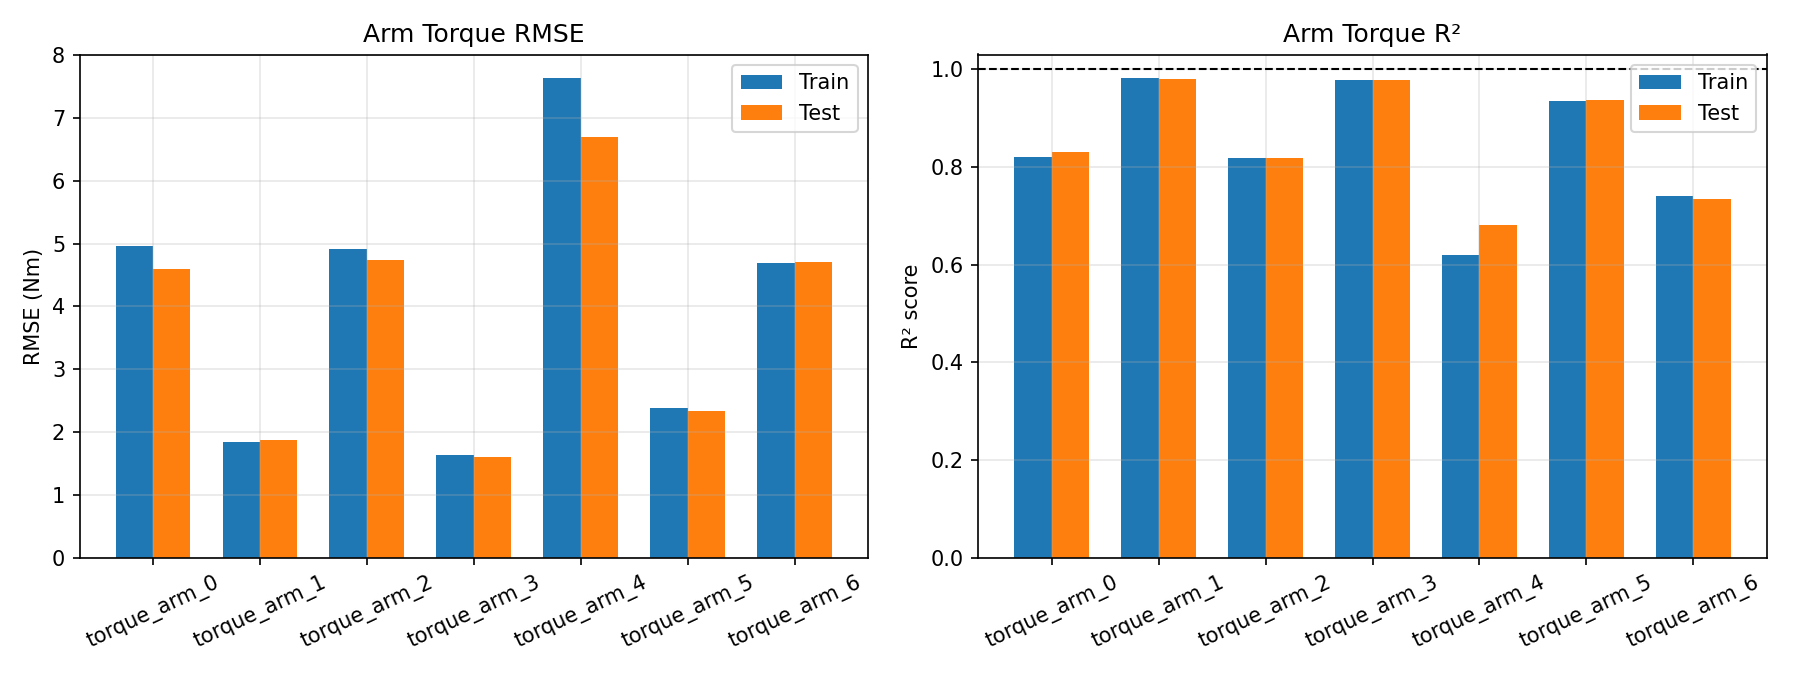

Source data for this figure (header and first rows):
output, train_rmse, train_r2, test_rmse, test_r2
torque_arm_0, 4.955, 0.8197, 4.601, 0.8298
torque_arm_1, 1.849, 0.9809, 1.876, 0.9789
torque_arm_2, 4.914, 0.8181, 4.742, 0.819
torque_arm_3, 1.64, 0.9772, 1.605, 0.9768
torque_arm_4, 7.624, 0.6202, 6.688, 0.6818
torque_arm_5, 2.384, 0.9344, 2.336, 0.9361
torque_arm_6, 4.69, 0.7412, 4.7, 0.7343
